Run: headless pygame with SDL's dummy video driver; simulated clock (each Clock.tick advances the game by its frame time, no real sleeping); random seed 0; keys injected as events and as key.get_pressed() state; no mouse input.
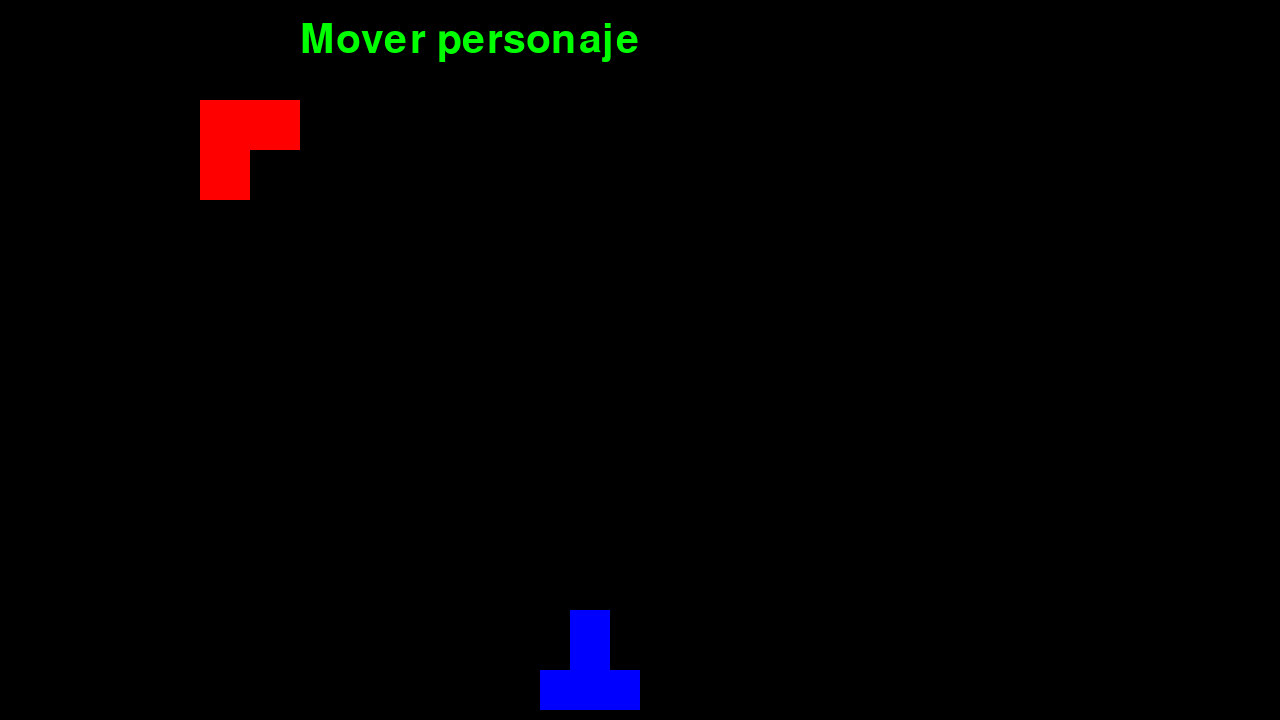
Frame 1 of 4 · flips 1–60 · no input
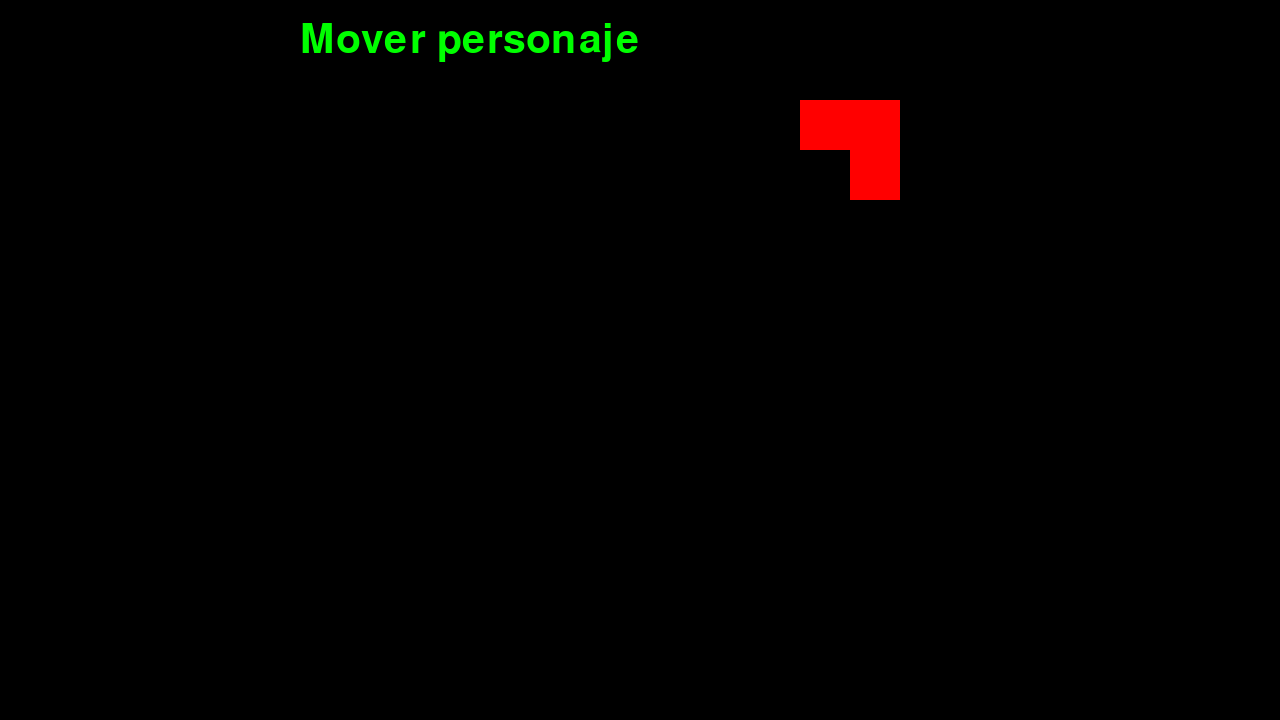
Frame 2 of 4 · flips 61–180 · tapped SPACE, RETURN · held RIGHT (→), D
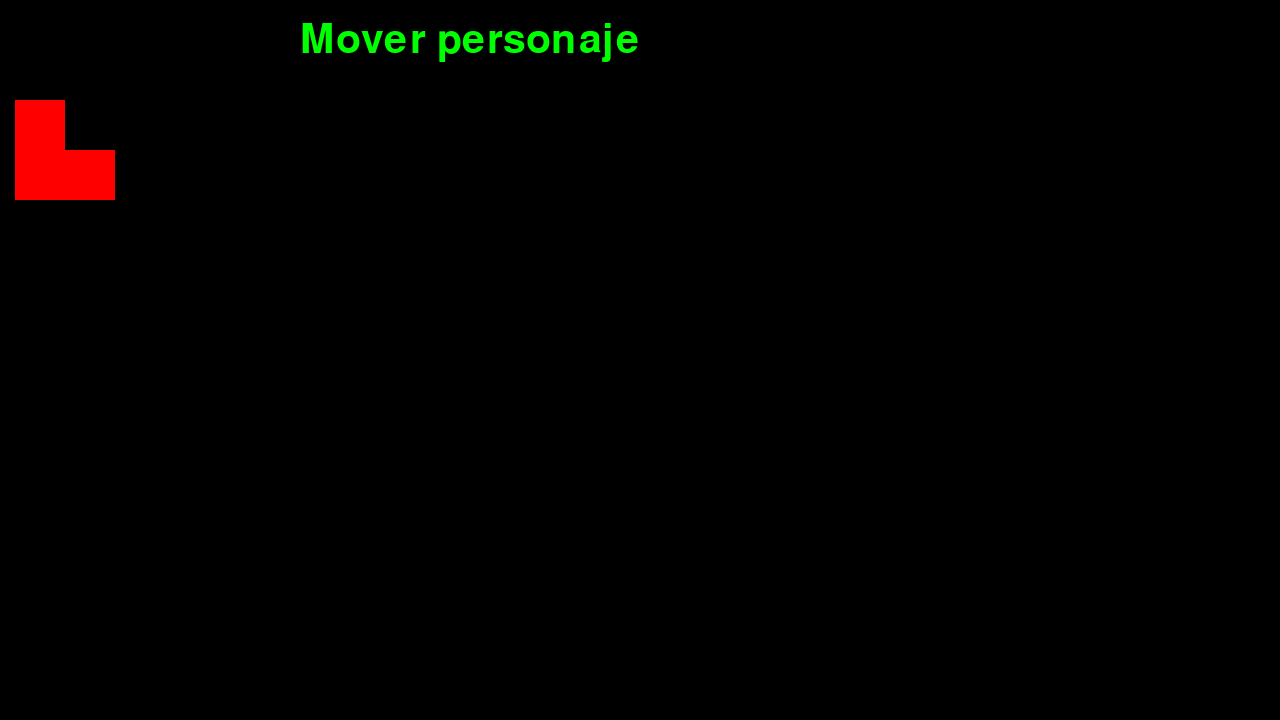
Frame 3 of 4 · flips 181–300 · held DOWN (↓), S
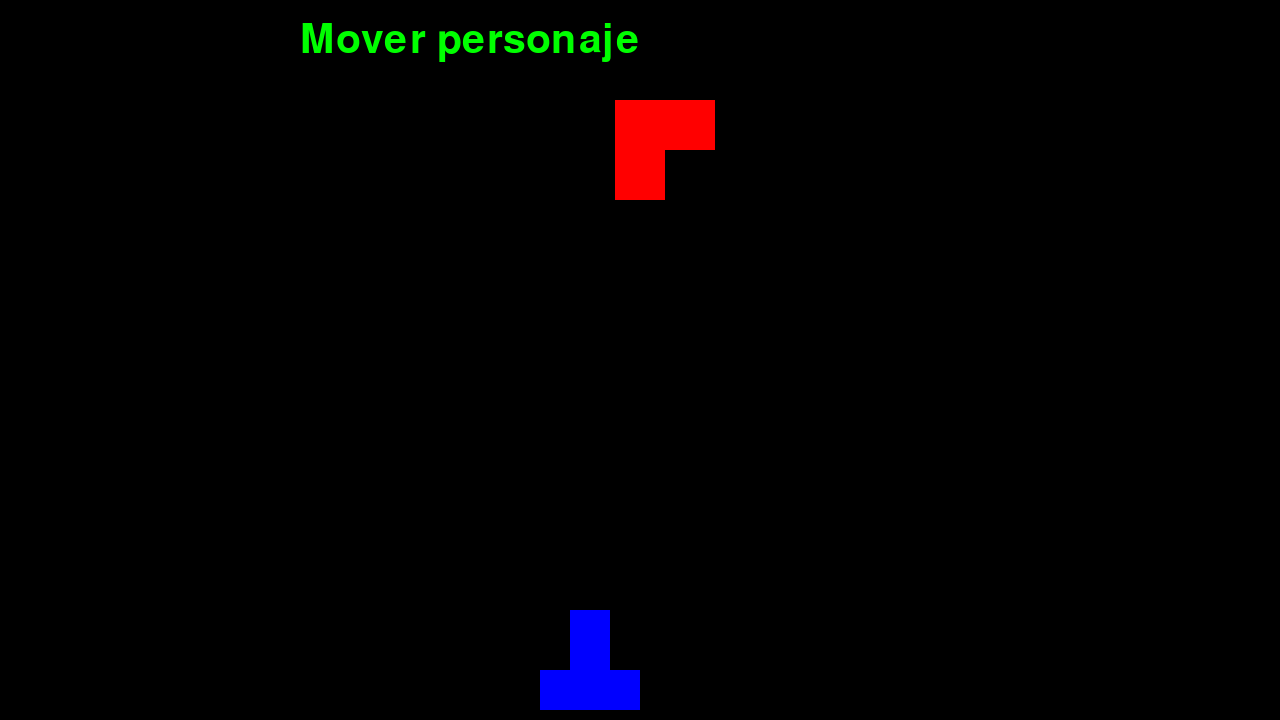
Frame 4 of 4 · flips 301–420 · held LEFT (←), A, UP (↑), W

The pygame program that drew these frames:

import pygame

#Medidas
ancho = 1280
alto = 720

#Colores
negro = (0,0,0)
blanco = (255,255,255)
azul = (0,0,255)
verde = (0,255,0)
rojo = (255,0,0)

#Funciones

def nave_arriba(superficie, x, y):
    pygame.draw.rect(ventana, azul, (x, y, 100, 100))
    pygame.draw.rect(ventana, negro, (x, y, 30, 60))
    pygame.draw.rect(ventana, negro, (x + 70, y, 30, 60))
def nave_abajo(superficie, x, y):
    pygame.draw.rect(ventana, azul, (x, y, 100, 100))
    pygame.draw.rect(ventana, negro, (x, y + 40, 30, 60))
    pygame.draw.rect(ventana, negro, (x + 70, y + 40, 30, 60))
def nave_izquierda(superficie, x, y):
    pygame.draw.rect(ventana, azul, (x, y, 100, 100))
    pygame.draw.rect(ventana, negro, (x, y, 60, 30))
    pygame.draw.rect(ventana, negro, (x, y + 70, 60, 30))
def nave_derecha(superficie, x, y):
    pygame.draw.rect(ventana, azul, (x, y, 100, 100))
    pygame.draw.rect(ventana, negro, (x + 40, y, 60, 30))
    pygame.draw.rect(ventana, negro, (x + 40, y + 70, 60, 30))

def asteroide_1(superficie, x, y):
    pygame.draw.rect(ventana, rojo, (x, y, 100, 100))
    pygame.draw.rect(ventana, negro, (x, y, 50, 50))
def asteroide_2(superficie, x, y):
    pygame.draw.rect(ventana, rojo, (x, y, 100, 100))
    pygame.draw.rect(ventana, negro, (x+50, y, 50, 50))
def asteroide_3(superficie, x, y):
    pygame.draw.rect(ventana, rojo, (x, y, 100, 100))
    pygame.draw.rect(ventana, negro, (x, y+50, 50, 50))
def asteroide_4(superficie, x, y):
    pygame.draw.rect(ventana, rojo, (x, y, 100, 100))
    pygame.draw.rect(ventana, negro, (x+50, y+50, 50, 50))



#Inicializar
pygame.init()
ventana = pygame.display.set_mode((ancho, alto))
fuente = pygame.font.SysFont("Corporation Games", 60)
fuente2 = pygame.font.SysFont("consolas", 20)
asteroide_x = -100
asteroide_y = 100
asteroide_x_vel = 5
nave_x = 540
nave_y = 610
nave_x_vel = 0
nave_y_vel = 0

#Modulo
exe = True
reloj = pygame.time.Clock()

direccion = "arriba"
contador = 0

while exe:

    reloj.tick(120)

    for event in pygame.event.get():
        if event.type == pygame.QUIT:
            exe = False
        if event.type == pygame.KEYDOWN:
            if event.key == pygame.K_RIGHT:
                direccion = "derecha"
                nave_x_vel = 10
            if event.key == pygame.K_LEFT:
                direccion = "izquierda"
                nave_x_vel = -10
            if event.key == pygame.K_UP:
                direccion = "arriba"
                nave_y_vel = -10
            if event.key == pygame.K_DOWN:
                direccion = "abajo"
                nave_y_vel = 10
        if event.type == pygame.KEYUP:
            if event.key == pygame.K_RIGHT:
                nave_x_vel = 0
            if event.key == pygame.K_LEFT:
                nave_x_vel = 0
            if event.key == pygame.K_UP:
                nave_y_vel = 0
            if event.key == pygame.K_DOWN:
                nave_y_vel = 0


    asteroide_x += asteroide_x_vel
    if asteroide_x > 1280:
        asteroide_x = -100

    nave_x += nave_x_vel
    nave_y += nave_y_vel

    titulo = fuente.render("Mover personaje", True, verde)
    ventana.fill(negro)
    ventana.blit(titulo, (300, 20))

    contador += 1
    if contador >= 71:
        contador = 1
    elif contador < 11:
        asteroide_1(ventana, asteroide_x, asteroide_y)
    elif contador < 31:
        asteroide_2(ventana, asteroide_x, asteroide_y)
    elif contador < 51:
        asteroide_3(ventana, asteroide_x, asteroide_y)
    elif contador < 71:
        asteroide_4(ventana, asteroide_x, asteroide_y)

    if direccion == "arriba":
        nave_arriba(ventana, nave_x, nave_y)
    if direccion == "abajo":
        nave_abajo(ventana, nave_x, nave_y)
    if direccion == "derecha":
        nave_derecha(ventana, nave_x, nave_y)
    if direccion == "izquierda":
        nave_izquierda(ventana, nave_x, nave_y)


    pygame.display.update()

pygame.quit()
